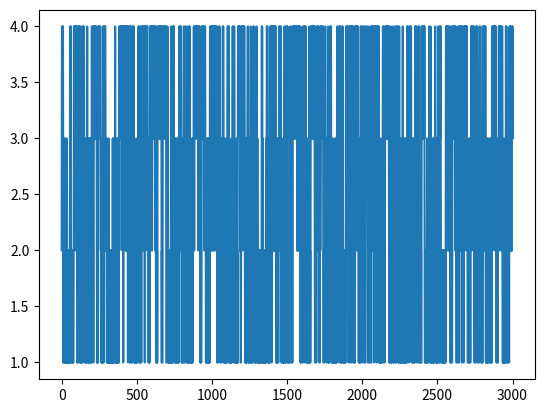

Source code (Python):
# Python code for 1-D random walk.
import random
import numpy as np
import matplotlib.pyplot as plt

# Probability to move up or down
prob = [0.5, 0.5] 

# statically defining the starting position
start = 2
positions = [start]

# creating the random points
rr = np.random.random(3000)
downp = rr < prob[0]
upp = rr > prob[1]


for idownp, iupp in zip(downp, upp):
	down = idownp and positions[-1] > 1
	up = iupp and positions[-1] < 4
	positions.append(positions[-1] - down + up)

# plotting down the graph of the random walk in 1D
plt.plot(positions)
#plt.hist(positions)
plt.show()
